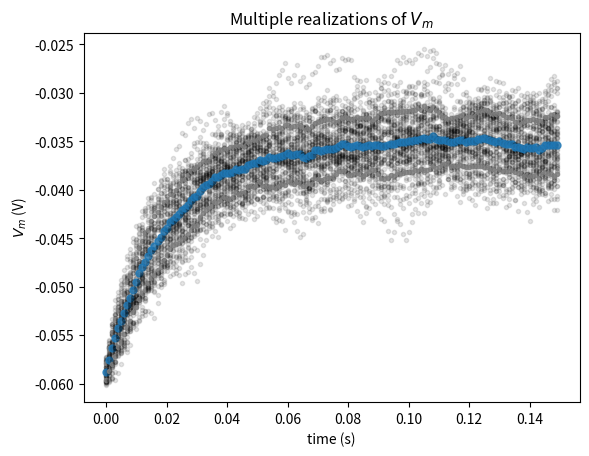

Generate this figure with matplotlib:
# Imports
import numpy as np
import matplotlib.pyplot as plt

t_max = 150e-3   # second
dt = 1e-3        # second
tau = 20e-3      # second
el = -60e-3      # milivolt
vr = -70e-3      # milivolt
vth = -50e-3     # milivolt
r = 100e6        # ohm
i_mean = 25e-11  # ampere

# Set random number generator
np.random.seed(2020)

# Initialize step_end and n
step_end = int(t_max / dt)
n = 50

# Intiatialize the list v_n with 50 values of membrane leak potential el
v_n = [el] * n

# Initialize the figure
plt.figure()
plt.title('Multiple realizations of $V_m$')
plt.xlabel('time (s)')
plt.ylabel('$V_m$ (V)')

# Loop for step_end steps
for step in range(step_end):

  # Compute value of t
  t = step * dt

  # Loop for n simulations
  for j in range(0, n):

    # Compute value of i at this time step
    i = i_mean * (1 + 0.1 * (t_max/dt)**(0.5) * (2* np.random.random() - 1))

    # Compute value of v for this simulation
    v_n[j] = v_n[j] + (dt / tau) * (el - v_n[j] + r*i)

  # Compute sample mean
  v_mean = sum(v_n) / n

  # Initialize a list `v_var_n` with the contribution of each V_n(t) to
  # Var(t) with a list comprehension over values of v_n
  v_var_n = [(v - v_mean)**2 for v in v_n]

  # Compute sample variance v_var by summing the values of v_var_n with sum and dividing by n-1
  v_var =sum(v_var_n)/(n-1)

  # Compute the standard deviation v_std with the function np.sqrt
  v_std = np.sqrt(v_var)

  # Plot simulations
  plt.plot(n*[t], v_n, 'k.', alpha=0.1)

  # Plot sample mean using alpha=0.8 and'C0.' for blue
  plt.plot(t, v_mean, 'C0.', alpha=0.8, markersize=10)

  # Plot mean + standard deviation with alpha=0.8 and argument 'C7.'
  plt.plot(t, v_mean+v_std, 'C7.', alpha=0.8)

  # Plot mean - standard deviation with alpha=0.8 and argument 'C7.'
  plt.plot(t, v_mean-v_std, 'C7.', alpha=0.8)


# Display plot
plt.show()